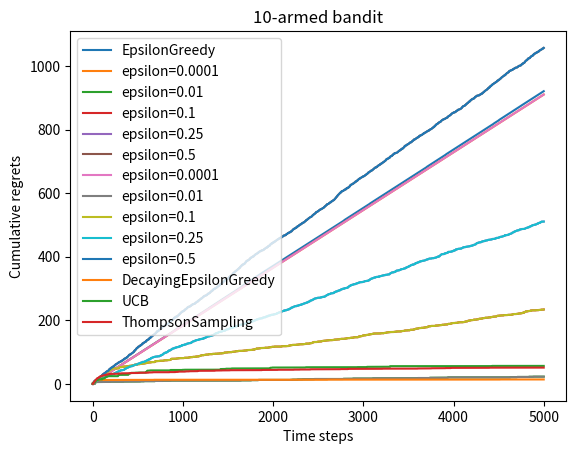

This figure's Python source:
"""
1. 不管是ε-greedy、DecayingEpsilonGreedy、UCB、Thompson Sampling，都是在当前状态下，采用某种方法并带有一定随机性地选择动作，达到平衡探索与利用，使累计懊悔尽可能地小的目的。
2. 多臂老虎机是一种状态不变的环境，self.probs和self.best_idx是一开始就定好的，不会随着时间的推移和动作的发生而改变，是证明算法数学性质的理想环境。比如ε-greedy的累积懊悔是线性增加，DecayingEpsilonGreedy、UCB、Thompson Sampling的累积懊悔是次线性增加，其中UCB、Thompson Sampling的次线性增加可以保证对数收敛。
"""
# %%
# 导入需要使用的库,其中numpy是支持数组和矩阵运算的科学计算库,而matplotlib是绘图库
import numpy as np  # type: ignore
import matplotlib.pyplot as plt  # type: ignore


plot = 1
np.random.seed(1)


class BernoulliBandit:
    """伯努利多臂老虎机,输入K表示拉杆个数"""

    def __init__(self, K):
        self.probs = np.random.uniform(
            size=K
        )  # 随机生成K个0～1的数,作为拉动每根拉杆的获奖
        # 概率
        self.best_idx = np.argmax(self.probs)  # 获奖概率最大的拉杆
        self.best_prob = self.probs[self.best_idx]  # type: ignore  # 最大的获奖概率
        self.K = K

    def step(self, k):
        # 当玩家选择了k号拉杆后,根据拉动该老虎机的k号拉杆获得奖励的概率返回1（获奖）或0（未获奖）
        if np.random.rand() < self.probs[k]:  # type: ignore
            return 1
        else:
            return 0


K = 10
bandit_10_arm = BernoulliBandit(K)
print("随机生成了一个%d臂伯努利老虎机" % K)
print(
    "获奖概率最大的拉杆为%d号,其获奖概率为%.4f"
    % (bandit_10_arm.best_idx, bandit_10_arm.best_prob)
)

# 随机生成了一个10臂伯努利老虎机
# 获奖概率最大的拉杆为1号,其获奖概率为0.7203


# %%
class Solver:
    """多臂老虎机算法基本框架"""

    def __init__(self, bandit):
        # 初始化Solver类
        self.bandit = bandit  # 老虎机实例
        self.counts = np.zeros(self.bandit.K)  # 每根拉杆的尝试次数，初始化为0
        self.regret = 0.0  # 当前步的累积懊悔，初始化为0
        self.actions = []  # 维护一个列表,记录每一步的动作
        self.regrets = []  # 维护一个列表,记录每一步的累积懊悔

    def update_regret(self, k):
        # 计算累积懊悔并保存,k为本次动作选择的拉杆的编号
        self.regret += (
            self.bandit.best_prob - self.bandit.probs[k]
        )  # 累积懊悔增加当前选择的拉杆与最佳拉杆的期望收益差
        self.regrets.append(self.regret)

    def run_one_step(self):
        # 返回当前动作选择哪一根拉杆,由每个具体的策略实现
        raise NotImplementedError

    def run(self, num_steps):
        # 运行一定次数,num_steps为总运行次数
        for _ in range(num_steps):
            k = self.run_one_step()
            self.counts[k] += 1
            self.actions.append(k)
            self.update_regret(k)


# %%
class EpsilonGreedy(Solver):
    """epsilon贪婪算法,继承Solver类"""

    def __init__(self, bandit, epsilon=0.01, init_prob=1.0):
        # Solver.__init__(self, bandit)  # 如果类的继承结构发生变化（例如，EpsilonGreedy 类不再直接继承自 Solver 类），这种写法可能不再适用，需要手动更改。
        # super().__init__(bandit)  # super() 函数会自动查找并调用父类的 __init__ 方法，即使继承结构发生变化也能正常工作。
        super(EpsilonGreedy, self).__init__(
            bandit
        )  # 明确指定了当前类 (EpsilonGreedy) 和实例 (self)，在某些复杂的继承结构（如多重继承）中，可以更精确地控制调用哪个父类的方法。
        self.epsilon = epsilon
        # 初始化拉动所有拉杆的期望奖励估值，每根杆的初始概率应该尽量大，最好等于1，而不是0。否则在逐步学习的过程容易陷入小回报的杆跳不出来，不容易尝试和看到其他大回报的杆。
        self.estimates = np.array([init_prob] * self.bandit.K)

    def run_one_step(self):
        if np.random.random() < self.epsilon:
            k = np.random.randint(0, self.bandit.K)  # 随机选择一根拉杆
        else:
            k = np.argmax(self.estimates)  # 选择期望奖励估值最大的拉杆
        r = self.bandit.step(k)  # 得到本次动作的奖励
        self.estimates[k] += 1.0 / (self.counts[k] + 1) * (r - self.estimates[k])
        return k


# %%
def plot_results(solvers, solver_names):
    """生成累积懊悔随时间变化的图像。输入solvers是一个列表,列表中的每个元素是一种特定的策略。
    而solver_names也是一个列表,存储每个策略的名称"""
    for idx, solver in enumerate(solvers):
        time_list = range(len(solver.regrets))
        plt.plot(time_list, solver.regrets, label=solver_names[idx])
        plt.xlabel("Time steps")
        plt.ylabel("Cumulative regrets")
        plt.title("%d-armed bandit" % solver.bandit.K)
        plt.legend()
        plt.show()
    if len(solvers) > 1:
        for idx, solver in enumerate(solvers):
            time_list = range(len(solver.regrets))
            plt.plot(time_list, solver.regrets, label=solver_names[idx])
        plt.xlabel("Time steps")
        plt.ylabel("Cumulative regrets")
        plt.title("%d-armed bandit" % solvers[0].bandit.K)
        plt.legend()
        plt.show()


epsilon_greedy_solver = EpsilonGreedy(bandit_10_arm, epsilon=0.01)
epsilon_greedy_solver.run(5000)
print("epsilon-贪婪算法的累积懊悔为：", epsilon_greedy_solver.regret)
if plot:
    plot_results([epsilon_greedy_solver], ["EpsilonGreedy"])

# epsilon-贪婪算法的累积懊悔为：25.526630933945313

# %%
epsilons = [1e-4, 0.01, 0.1, 0.25, 0.5]
epsilon_greedy_solver_list = [EpsilonGreedy(bandit_10_arm, epsilon=e) for e in epsilons]
epsilon_greedy_solver_names = ["epsilon={}".format(e) for e in epsilons]
for solver in epsilon_greedy_solver_list:
    solver.run(5000)

if plot:
    plot_results(epsilon_greedy_solver_list, epsilon_greedy_solver_names)


# %%
class DecayingEpsilonGreedy(Solver):
    """epsilon值随时间衰减的epsilon-贪婪算法,继承Solver类"""

    def __init__(self, bandit, init_prob=1.0):
        super(DecayingEpsilonGreedy, self).__init__(bandit)
        self.estimates = np.array([init_prob] * self.bandit.K)
        self.total_count = 0

    def run_one_step(self):
        self.total_count += 1
        if np.random.random() < 1 / self.total_count:  # epsilon值随步数衰减
            k = np.random.randint(0, self.bandit.K)
        else:
            k = np.argmax(self.estimates)

        r = self.bandit.step(k)
        self.estimates[k] += 1.0 / (self.counts[k] + 1) * (r - self.estimates[k])

        return k


decaying_epsilon_greedy_solver = DecayingEpsilonGreedy(bandit_10_arm)
decaying_epsilon_greedy_solver.run(5000)
print("epsilon值衰减的贪婪算法的累积懊悔为：", decaying_epsilon_greedy_solver.regret)
if plot:
    plot_results([decaying_epsilon_greedy_solver], ["DecayingEpsilonGreedy"])

# epsilon值衰减的贪婪算法的累积懊悔为：10.114334931260183


# %%
class UCB(Solver):
    """UCB算法,继承Solver类"""

    def __init__(self, bandit, coef, init_prob=1.0):
        super(UCB, self).__init__(bandit)
        self.total_count = 0
        self.estimates = np.array([init_prob] * self.bandit.K)
        self.coef = coef

    def run_one_step(self):
        self.total_count += 1
        ucb = self.estimates + self.coef * np.sqrt(
            np.log(self.total_count) / (2 * (self.counts + 1))
        )  # 计算上置信界
        k = np.argmax(ucb)  # 选出上置信界最大的拉杆
        r = self.bandit.step(k)
        self.estimates[k] += 1.0 / (self.counts[k] + 1) * (r - self.estimates[k])
        return k


coef = 1  # 控制不确定性比重的系数
UCB_solver = UCB(bandit_10_arm, coef)
UCB_solver.run(5000)
print("上置信界算法的累积懊悔为：", UCB_solver.regret)
if plot:
    plot_results([UCB_solver], ["UCB"])

# 上置信界算法的累积懊悔为： 70.45281214197854


# %%
class ThompsonSampling(Solver):
    """汤普森采样算法,继承Solver类"""

    def __init__(self, bandit):
        super(ThompsonSampling, self).__init__(bandit)
        self._a = np.ones(self.bandit.K)  # 列表,表示每根拉杆奖励为1的次数
        self._b = np.ones(self.bandit.K)  # 列表,表示每根拉杆奖励为0的次数

    def run_one_step(self):
        samples = np.random.beta(self._a, self._b)  # 按照Beta分布采样一组奖励样本
        k = np.argmax(samples)  # 选出采样奖励最大的拉杆
        r = self.bandit.step(k)

        self._a[k] += r  # 更新Beta分布的第一个参数
        self._b[k] += 1 - r  # 更新Beta分布的第二个参数
        return k


thompson_sampling_solver = ThompsonSampling(bandit_10_arm)
thompson_sampling_solver.run(5000)
print("汤普森采样算法的累积懊悔为：", thompson_sampling_solver.regret)
if plot:
    plot_results([thompson_sampling_solver], ["ThompsonSampling"])

# 汤普森采样算法的累积懊悔为：57.19161964443925
